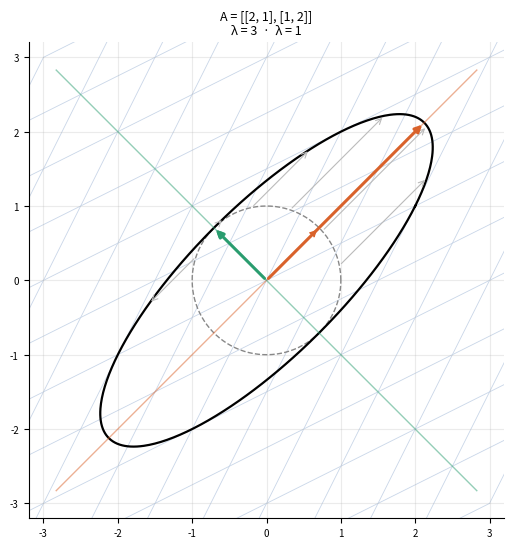

The matplotlib source for this figure: (Note: this script raises an exception after producing the figure.)
"""Figures for the eigenvectors explainer."""
import numpy as np, matplotlib; matplotlib.use('Agg'); import matplotlib.pyplot as plt
from matplotlib.patches import Ellipse
plt.rcParams.update({'font.size':10,'axes.spines.top':False,'axes.spines.right':False,'figure.dpi':150,'axes.grid':True,'grid.alpha':.25,'legend.frameon':False})
C1,C2,C3,GR,BR='#1f5fa8','#d9622b','#2a9d6f','#888888','#b08d3c'
out='../../explainers/eigenvectors/'
th=np.linspace(0,2*np.pi,400); circ=np.vstack([np.cos(th),np.sin(th)])

def panel(ax,A,title,lim=3.2,grid=True,vecs=True):
    A=np.array(A,float)
    if grid:
        for k in np.arange(-3,3.01,.5):
            for P in (np.array([[k,k],[-3,3]]),np.array([[-3,3],[k,k]])):
                Q=A@P; ax.plot(Q[0],Q[1],color='#c9d6e8',lw=.6,zorder=0)
    ax.plot(circ[0],circ[1],color=GR,lw=1,ls='--')
    E=A@circ; ax.plot(E[0],E[1],color='k',lw=1.6)
    # sample vectors and images
    for t in np.linspace(0,np.pi,7)[:-1]+.2:
        v=np.array([np.cos(t),np.sin(t)]); w=A@v
        ax.annotate('',w,v,arrowprops=dict(arrowstyle='->',color='#bbbbbb',lw=.8))
    lam,V=np.linalg.eig(A)
    txt=[]
    if vecs and np.all(np.abs(lam.imag)<1e-9):
        if abs(np.linalg.det(V))<1e-6: V=V[:,:1]; lam=lam[:1]
        for i,(l,c) in enumerate(zip(lam.real,(C2,C3))):
            v=V[:,i].real; v/=np.linalg.norm(v)
            ax.plot([-4*v[0],4*v[0]],[-4*v[1],4*v[1]],color=c,lw=1,alpha=.5)
            ax.annotate('',l*v,(0,0),arrowprops=dict(arrowstyle='-|>',color=c,lw=2.2))
            ax.annotate('',v,(0,0),arrowprops=dict(arrowstyle='-|>',color=c,lw=1,ls='--'))
            txt.append(f'λ = {0 if abs(l)<1e-9 else l:.3g}'.replace('-','−'))
        if V.shape[1]==1: txt=[f'λ = {lam[0].real:.3g} (twice), one eigenvector']
    else:
        r=abs(lam[0]); txt=[f'λ = {lam[0].real:.2g} ± {abs(lam[0].imag):.2g}i', f'|λ| = {r:.2g}, angle {np.degrees(abs(np.angle(lam[0]))):.0f}°']
    ax.set_title(title+'\n'+'  ·  '.join(txt),fontsize=9)
    ax.set_xlim(-lim,lim); ax.set_ylim(-lim,lim); ax.set_aspect('equal'); ax.tick_params(labelsize=7)

# F1: the example matrix
fig,ax=plt.subplots(1,1,figsize=(5.6,5.6))
panel(ax,[[2,1],[1,2]],r'$A=\begin{pmatrix}2&1\\1&2\end{pmatrix}$' if False else 'A = [[2, 1], [1, 2]]')
fig.tight_layout(); fig.savefig(out+'fig_example.png'); plt.close(fig)

# F2: a gallery of 2x2 matrices
cases=[([[2,1],[1,2]],'Symmetric'),([[1.5,1],[0,.5]],'Not symmetric'),([[1,1],[0,1]],'Shear'),
       ([[0.8,-1.2],[1.2,0.8]],'Rotation and scaling'),([[1,0],[0,-1]],'Reflection'),([[.5,.5],[.5,.5]],'Projection')]
fig,axs=plt.subplots(2,3,figsize=(11,7.6))
for ax,(A,t) in zip(axs.flat,cases): panel(ax,A,t,lim=2.6)
fig.tight_layout(); fig.savefig(out+'fig_gallery.png'); plt.close(fig)

# F3: repeated application: Fibonacci and power iteration
F=np.array([[1,1],[1,0]]); phi=(1+5**.5)/2
fig,ax=plt.subplots(1,2,figsize=(10,4))
x=np.array([1.,0.]); xs=[x]
for k in range(10): x=F@x; xs.append(x)
xs=np.array(xs); 
lam,V=np.linalg.eig(F)
for i,c in zip(range(2),(C2,C3)):
    v=V[:,i]; ax[0].plot([-12*v[0],12*v[0]],[-12*v[1],12*v[1]],color=c,lw=1,alpha=.6,label=f'eigenvector, λ = {lam[i].real:.3f}'.replace('-','−'))
ax[0].plot(xs[:7,0],xs[:7,1],'o-',color=C1,ms=4)
for k,(a,b) in enumerate(xs[:7]): ax[0].annotate(f'({a:.0f}, {b:.0f})',(a,b),fontsize=7,xytext=(4,-10),textcoords='offset points')
ax[0].set_xlim(-2,15); ax[0].set_ylim(-2,10); ax[0].set_aspect('equal'); ax[0].legend(fontsize=8,loc='upper left')
ax[0].set_title('Fibonacci pairs (Fₙ₊₁, Fₙ) under A = [[1, 1], [1, 0]]',fontsize=9.5)
fib=[1,1]; 
for _ in range(20): fib.append(fib[-1]+fib[-2])
r=np.array(fib[1:])/np.array(fib[:-1]); n=np.arange(1,len(r)+1)
ax[1].semilogy(n,np.abs(r-phi),'o-',color=C1,ms=3,label='|Fₙ₊₁/Fₙ − φ|')
ax[1].semilogy(n,2.5*(1/phi**2)**n,'--',color=C2,label='∝ |λ₂/λ₁|ⁿ = (1/φ²)ⁿ')
ax[1].set_xlabel('n'); ax[1].legend(fontsize=8); ax[1].set_title('Ratio of successive terms → φ = 1.618…',fontsize=9.5)
fig.tight_layout(); fig.savefig(out+'fig_fibonacci.png'); plt.close(fig)

# F4: Markov chain: stationary distribution and mixing
P=np.array([[.7,.2,.1],[.3,.5,.2],[.2,.3,.5]])   # rows: from sunny, cloudy, rainy
w,VL=np.linalg.eig(P.T); i=np.argmin(abs(w-1)); pi=np.real(VL[:,i]); pi/=pi.sum()
lam2=sorted(abs(w))[-2]
fig,ax=plt.subplots(1,2,figsize=(10,3.8))
for start,ls in ((np.array([1,0,0.]),'-'),(np.array([0,0,1.]),'--')):
    d=[start]
    for k in range(15): d.append(d[-1]@P)
    d=np.array(d)
    for j,(c,lab) in enumerate(zip((BR,GR,C1),('sunny','cloudy','rainy'))):
        ax[0].plot(d[:,j],ls,color=c,label=lab if ls=='-' else None)
for j,c in enumerate((BR,GR,C1)): ax[0].axhline(pi[j],color=c,lw=.6,ls=':')
ax[0].set_xlabel('day'); ax[0].set_ylabel('probability'); ax[0].legend(fontsize=8,loc='center right')
ax[0].set_title('Starting sunny (solid) or rainy (dashed)',fontsize=9.5)
d=[np.array([1,0,0.])]
for k in range(25): d.append(d[-1]@P)
err=[0.5*abs(x-pi).sum() for x in d]
ax[1].semilogy(err,'o-',color=C1,ms=3,label='distance from stationary')
ax[1].semilogy(np.arange(26),err[1]/lam2*lam2**np.arange(26),'--',color=C2,label=f'∝ |λ₂|ᵏ, |λ₂| = {lam2:.3f}')
ax[1].set_xlabel('day'); ax[1].legend(fontsize=8); ax[1].set_title('Convergence is set by the second eigenvalue',fontsize=9.5)
fig.tight_layout(); fig.savefig(out+'fig_markov.png'); plt.close(fig)
print('pi',pi.round(4),'eig',np.round(w,4))

# F5: trace-determinant plane with phase portraits
fig=plt.figure(figsize=(10.5,6.2))
ax=fig.add_axes([.07,.1,.5,.82])
T=np.linspace(-4,4,400); ax.plot(T,T**2/4,color='k',lw=1); ax.axhline(0,color='k',lw=1); ax.plot([0,0],[0,5],color='k',lw=1)
ax.fill_between(T,T**2/4,5,where=T<0,color=C3,alpha=.08); ax.fill_between(T,T**2/4,5,where=T>0,color=C2,alpha=.08)
ax.fill_between(T,-3,0,color=GR,alpha=.08)
lab=[(-2.9,.6,'stable node'),(1.8,.6,'unstable node'),(-1.4,3.4,'stable spiral'),(.8,3.4,'unstable spiral'),(0,-1.8,'saddle'),(.12,4.55,'centres (T = 0)')]
for x,y,s in lab: ax.text(x,y,s,ha='left' if 'centres' in s else 'center',fontsize=9)
ax.text(2.9,2.4,'T² = 4D',fontsize=8.5,rotation=50)
ax.set_xlim(-4,4); ax.set_ylim(-3,5); ax.set_xlabel('trace T = λ₁ + λ₂'); ax.set_ylabel('determinant D = λ₁λ₂')
ax.set_title('Linear system ẋ = Ax: the eigenvalues decide everything',fontsize=9.5)
ex=[([[-2,0],[0,-1]],'stable node',(-3,2)),([[-.3,-2],[2,-.3]],'stable spiral',(-.6,4.09)),([[0,-1.5],[1.5,0]],'centre',(0,2.25)),([[1,0],[0,-1]],'saddle',(0,-1)),([[.3,-2],[2,.3]],'unstable spiral',(.6,4.09)),([[1.5,0],[0,1]],'unstable node',(2.5,1.5))]
g=np.linspace(-1,1,15); X,Y=np.meshgrid(g,g)
for k,(A,name,pt) in enumerate(ex):
    A=np.array(A,float); ax.plot(*pt,'o',color='k',ms=4)
    a2=fig.add_axes([.62+.13*(k%3),.56-.42*(k//3),.12,.34]); a2.set_aspect('equal')
    U=A[0,0]*X+A[0,1]*Y; V_=A[1,0]*X+A[1,1]*Y
    a2.streamplot(X,Y,U,V_,density=.7,color=C1,linewidth=.6,arrowsize=.6)
    a2.set_xticks([]); a2.set_yticks([]); a2.set_title(name,fontsize=8); a2.grid(False)
fig.savefig(out+'fig_stability.png'); plt.close(fig)

# F6: two masses, three springs
fig,ax=plt.subplots(1,2,figsize=(10,3.4))
K=np.array([[2,-1],[-1,2]]); w2,M=np.linalg.eigh(K)
t=np.linspace(0,20,800)
for i,(c,name) in enumerate(zip((C1,C2),('in phase','in opposition'))):
    m=M[:,i]*np.sign(M[0,i]); om=np.sqrt(w2[i])
    ax[0].plot(t,m[0]*np.cos(om*t)+0,color=c,lw=1.2,label=f'mode {i+1}: {name}, ω = {om:.3f}')
    ax[0].plot(t,m[1]*np.cos(om*t)+(2.2 if i==0 else -2.2) if False else m[1]*np.cos(om*t),color=c,lw=1.2,ls='--')
ax[0].set_xlabel('time'); ax[0].set_ylabel('displacement'); ax[0].legend(fontsize=7.5,loc='lower left'); ax[0].set_ylim(-1.4,1.2)
ax[0].set_title('Each mode alone: mass 1 solid, mass 2 dashed',fontsize=9.5)
x0=np.array([1,0.]); c=M.T@x0
X=np.array([sum(c[i]*M[:,i]*np.cos(np.sqrt(w2[i])*tt) for i in range(2)) for tt in t])
ax[1].plot(t,X[:,0],color=C1,lw=1,label='mass 1'); ax[1].plot(t,X[:,1],color=C2,lw=1,label='mass 2')
ax[1].set_xlabel('time'); ax[1].legend(fontsize=8,loc='lower left'); ax[1].set_title('Pull mass 1 and let go: the two modes beat',fontsize=9.5)
fig.tight_layout(); fig.savefig(out+'fig_modes.png'); plt.close(fig)

# F7: covariance ellipse
rng=np.random.default_rng(3); S=np.array([[3,1.6],[1.6,1.4]]); Xs=rng.multivariate_normal([0,0],S,400)
C=np.cov(Xs.T); w,V=np.linalg.eigh(C)
fig,ax=plt.subplots(figsize=(5.4,4.6))
ax.scatter(Xs[:,0],Xs[:,1],s=6,color=C1,alpha=.4)
for i,c in zip((1,0),(C2,C3)):
    u=V[:,i]*(1 if V[0,i]>0 else -1); v=u*np.sqrt(w[i])*2; ax.annotate('',v,(0,0),arrowprops=dict(arrowstyle='-|>',color=c,lw=2.4))
    ax.text(*(v+u*.55),f'λ = {w[i]:.2f}',color=c,fontsize=9,ha='center',va='center',bbox=dict(fc='white',ec='none',pad=1))
ang=np.degrees(np.arctan2(V[1,1],V[0,1]))
for k in (1,2): ax.add_patch(Ellipse((0,0),2*k*np.sqrt(w[1]),2*k*np.sqrt(w[0]),angle=ang,fill=False,color='k',lw=.8,ls='--' if k==2 else '-'))
ax.set_aspect('equal'); ax.set_xlim(-6,6); ax.set_ylim(-4.5,4.5)
ax.set_title('Covariance eigenvectors are the axes of the cloud\n(arrows drawn 2 standard deviations long)',fontsize=9.5)
fig.tight_layout(); fig.savefig(out+'fig_covariance.png'); plt.close(fig)
print('cov',C.round(3),'eig',w.round(3))

# thumbnail
fig,ax=plt.subplots(figsize=(6,4)); panel(ax,[[2,1],[1,2]],'',lim=3.3); ax.set_title(''); ax.axis('off')
fig.savefig(out+'thumbnail.png',bbox_inches='tight'); plt.close(fig)
